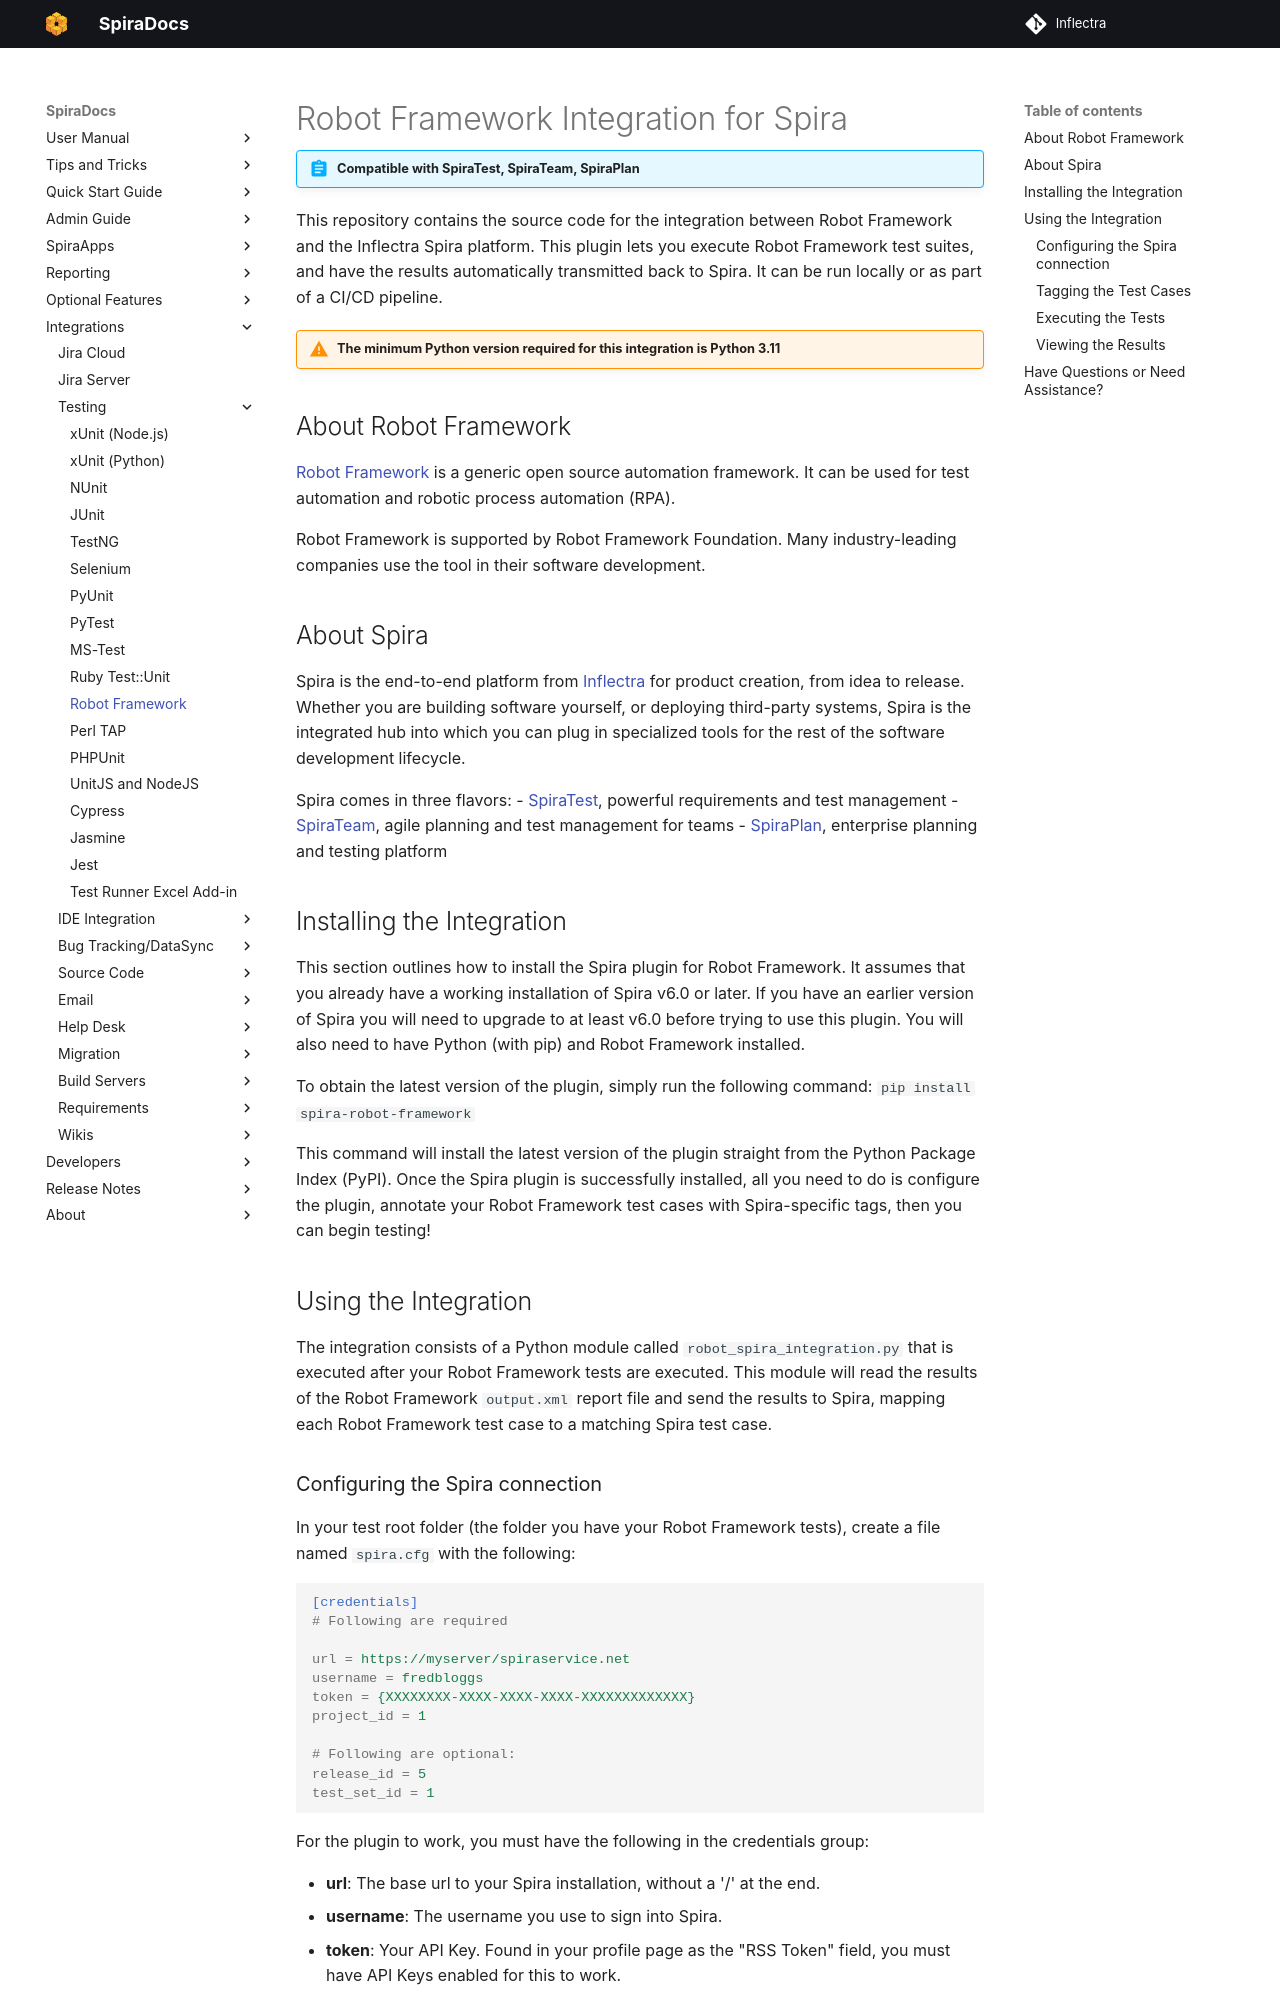

repository: Inflectra/spira-documentation · page: Unit-Testing-Integration/Integrating-with-Robot-Framework/index.html · generator: mkdocs

# Robot Framework Integration for Spira
!!! abstract "Compatible with SpiraTest, SpiraTeam, SpiraPlan"

This repository contains the source code for the integration between Robot Framework and the Inflectra Spira platform. This plugin lets you execute Robot Framework test suites, and have the results automatically transmitted back to Spira. It can be run locally or as part of a CI/CD pipeline.

!!! warning "The minimum Python version required for this integration is Python 3.11"

## About Robot Framework
[Robot Framework](https://robotframework.org/) is a generic open source automation framework. It can be used for test automation and robotic process automation (RPA).

Robot Framework is supported by Robot Framework Foundation. Many industry-leading companies use the tool in their software development.
## About Spira
Spira is the end-to-end platform from [Inflectra](https://www.inflectra.com) for product creation, from idea to release. Whether you are building software yourself, or deploying third-party systems, Spira is the integrated hub into which you can plug in specialized tools for the rest of the software development lifecycle. 

Spira comes in three flavors:
- [SpiraTest](https://www.inflectra.com/SpiraTest/), powerful requirements and test management
- [SpiraTeam](https://www.inflectra.com/SpiraTeam/), agile planning and test management for teams
- [SpiraPlan](https://www.inflectra.com/SpiraPlan/), enterprise planning and testing platform

## Installing the Integration
This section outlines how to install the Spira plugin for Robot Framework. It assumes that you already have a working installation of Spira v6.0 or later. If you have an earlier version of Spira you will need to upgrade to at least v6.0 before trying to use this plugin. You will also need to have Python (with pip) and Robot Framework installed.

To obtain the latest version of the plugin, simply run the following command: `pip install spira-robot-framework`

This command will install the latest version of the plugin straight from the Python Package Index (PyPI). Once the Spira plugin is successfully installed, all you need to do is configure the plugin, annotate your Robot Framework test cases with Spira-specific tags, then you can begin testing!

## Using the Integration
The integration consists of a Python module called `robot_spira_integration.py` that is executed after your Robot Framework tests are executed. This module will read the results of the Robot Framework `output.xml` report file and send the results to Spira, mapping each Robot Framework test case to a matching Spira test case.
